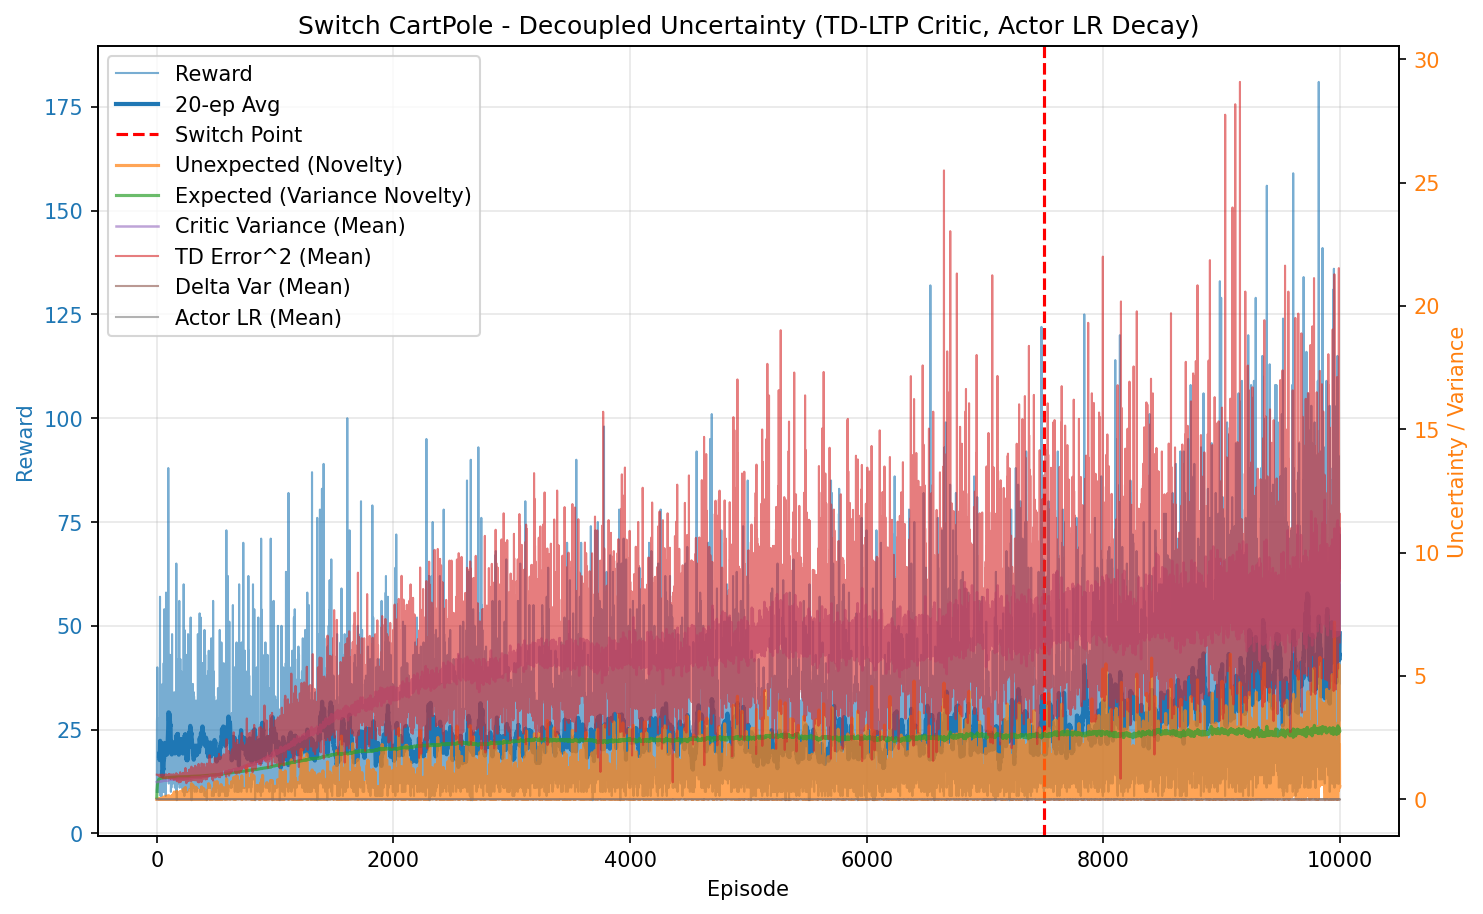

The data file committed next to this chart (first rows):
episode, reward, unexpected_uncertainty, expected_uncertainty, mean_variance, mean_td_error_sq, mean_delta_var, mean_actor_lr, mean_abs_td
0, 10.0, 1.6021719614102046e-05, 0.07963, 0.6936, 0.9982, 2.8000750616924675e-05, 1.0000476378208364e-05, 0.9991
1, 27.0, 0.000102, 0.2588, 0.6945, 0.999, 2.7909775712589357e-05, 1.0001577768931828e-05, 0.9995
2, 28.0, 0.0003685, 0.4, 0.6962, 0.9981, 2.751466342376157e-05, 1.0003274333954972e-05, 0.999
3, 10.0, 3.9570246968522166e-05, 0.4416, 0.6971, 0.9947, 2.7055318129454797e-05, 1.000474592201698e-05, 0.9973
4, 40.0, 0.001518, 0.5722, 0.6991, 0.9962, 2.6840577207837866e-05, 1.0007110286012731e-05, 0.998
5, 12.0, 0.0001043, 0.6022, 0.7003, 0.9853, 2.568275441762555e-05, 1.0009795739378117e-05, 0.9925
6, 17.0, 2.3492335762751025e-06, 0.6392, 0.7016, 0.9885, 2.5718542031841218e-05, 1.001135616904322e-05, 0.9942
7, 11.0, 2.0179762761533388e-07, 0.66, 0.7014, 0.9875, 2.5672165241273343e-05, 1.0012857741057671e-05, 0.9936
8, 13.0, 1.1093941901033547e-08, 0.6818, 0.7027, 0.9823, 2.501556104587131e-05, 1.0014118459966574e-05, 0.991
9, 23.0, 0.0001097, 0.7143, 0.7042, 0.9899, 2.546537480845565e-05, 1.0015935267899132e-05, 0.9947
10, 19.0, 1.5813664546032343e-06, 0.736, 0.7044, 0.9871, 2.515130472090503e-05, 1.0017918352660899e-05, 0.9934
11, 10.0, 1.697979301378091e-07, 0.7459, 0.7057, 0.9813, 2.4471194815287407e-05, 1.0019180522300377e-05, 0.9903
12, 12.0, 1.166842490992613e-08, 0.7567, 0.7067, 0.9739, 2.36551722835844e-05, 1.0020073733543873e-05, 0.9866
13, 14.0, 5.131827546517965e-10, 0.7677, 0.7067, 0.9834, 2.4466010740231928e-05, 1.0021059105867118e-05, 0.9914
14, 15.0, 1.8056012989240606e-11, 0.7781, 0.7085, 0.9793, 2.3836221096359716e-05, 1.0022068366955584e-05, 0.9893
15, 19.0, 0.001245, 0.7891, 0.7087, 0.99, 2.4726297391371698e-05, 1.002313635260305e-05, 0.9947
16, 23.0, 2.074612841492116e-05, 0.8003, 0.7112, 0.975, 2.30803995787197e-05, 1.0024294006601158e-05, 0.987
17, 25.0, 7.83766571807467e-08, 0.81, 0.7122, 0.9722, 2.2666370579183902e-05, 1.0025428376930604e-05, 0.9857
18, 26.0, 0.001365, 0.8181, 0.7142, 0.9865, 2.3592076744095112e-05, 1.0026425924573289e-05, 0.9927
19, 19.0, 1.9673039178999434e-05, 0.8226, 0.7129, 0.969, 2.2292011733801908e-05, 1.0027164679572293e-05, 0.984
20, 25.0, 0.005037, 0.8278, 0.7155, 0.9801, 2.2883394200780912e-05, 1.0027751341038758e-05, 0.9894
21, 16.0, 0.0001418, 0.8304, 0.7155, 0.9698, 2.2186824899425494e-05, 1.002822030338948e-05, 0.9839
22, 20.0, 0.006509, 0.8334, 0.717, 0.9821, 2.2767370330905316e-05, 1.0028567613100024e-05, 0.9904
23, 10.0, 0.0006989, 0.8347, 0.7172, 0.9388, 1.9425606844528253e-05, 1.0028826170912498e-05, 0.968
24, 24.0, 0.01149, 0.8375, 0.7188, 0.9869, 2.2889379350780854e-05, 1.0029089654303389e-05, 0.9928
25, 20.0, 0.03468, 0.8393, 0.7186, 0.9992, 2.402623387889644e-05, 1.0029378657428231e-05, 0.9988
26, 51.0, 0.03038, 0.8428, 0.7194, 0.9954, 2.3505453365322134e-05, 1.0029745772917373e-05, 0.9972
27, 57.0, 0.001333, 0.846, 0.7224, 0.9828, 2.1986408523700385e-05, 1.0030134477312766e-05, 0.9908
28, 18.0, 0.001871, 0.8469, 0.7251, 0.9754, 2.1255974239224727e-05, 1.0030388983164978e-05, 0.9863
29, 10.0, 0.0002009, 0.8475, 0.7282, 0.9289, 1.7769776411979128e-05, 1.0030479935869132e-05, 0.9613
30, 19.0, 2.8951907401829758e-06, 0.8486, 0.7294, 0.9698, 2.018890314455912e-05, 1.0030579719244286e-05, 0.9833
31, 13.0, 1.5916479417302943e-07, 0.8491, 0.7268, 0.948, 1.8888535798843918e-05, 1.0030691420774842e-05, 0.9722
32, 9.0, 2.1362737051491662e-08, 0.8494, 0.7274, 0.9168, 1.6594440519067768e-05, 1.0030750052631733e-05, 0.9558
33, 19.0, 3.0786948679907784e-10, 0.8505, 0.7319, 0.9408, 1.8347831085061727e-05, 1.0030823649497148e-05, 0.9672
34, 13.0, 1.69253040286508e-11, 0.8508, 0.7273, 0.9662, 2.0376169849672307e-05, 1.0030918102033923e-05, 0.9811
35, 18.0, 1.3063684423966563e-05, 0.8514, 0.7304, 0.9689, 2.006072135853068e-05, 1.0030981988912203e-05, 0.9826
36, 11.0, 1.1221619473240203e-06, 0.8517, 0.7304, 0.9469, 1.866107218833212e-05, 1.0031043347324385e-05, 0.9708
37, 14.0, 0.004033, 0.852, 0.73, 0.9678, 2.0280664554210915e-05, 1.0031091612699195e-05, 0.9816
38, 10.0, 0.0004331, 0.8523, 0.7301, 0.9238, 1.694169711516672e-05, 1.0031130673063122e-05, 0.959
39, 9.0, 5.8127699089827464e-05, 0.8524, 0.7299, 0.9526, 1.9434057900022474e-05, 1.0031155753496954e-05, 0.973
40, 13.0, 3.1956040522564878e-06, 0.8527, 0.731, 0.9354, 1.8068674686537386e-05, 1.0031186914293152e-05, 0.9643
41, 10.0, 3.4312537238516745e-07, 0.8531, 0.7331, 0.9331, 1.7345621313287898e-05, 1.00312197192124e-05, 0.9633
42, 16.0, 0.03895, 0.8538, 0.7364, 0.9952, 2.183459107489558e-05, 1.0031273355908843e-05, 0.9945
43, 16.0, 0.001096, 0.8545, 0.7373, 0.9198, 1.6201103376772166e-05, 1.0031357447063364e-05, 0.956
44, 14.0, 4.821978128299716e-05, 0.8547, 0.7334, 0.9554, 1.880846608299304e-05, 1.0031430001524643e-05, 0.9752
45, 15.0, 0.03428, 0.8552, 0.7361, 0.9811, 2.056580579748278e-05, 1.003148056077026e-05, 0.9879
46, 18.0, 0.006209, 0.8558, 0.738, 0.9423, 1.722039795212371e-05, 1.0031544197608703e-05, 0.9686
47, 11.0, 0.0005333, 0.8562, 0.7393, 0.8922, 1.5145015555475729e-05, 1.0031602761158363e-05, 0.9387
48, 36.0, 0.03686, 0.8577, 0.7416, 0.9977, 2.1102563513447567e-05, 1.0031723478378825e-05, 0.9962
49, 14.0, 0.001621, 0.8581, 0.7418, 0.9111, 1.5316671625614167e-05, 1.0031851111401262e-05, 0.9508
50, 14.0, 7.128837106294671e-05, 0.8583, 0.7388, 0.9585, 1.8505445479756636e-05, 1.0031898237153071e-05, 0.9762
51, 22.0, 0.0008921, 0.8591, 0.7439, 0.9545, 1.75532294080642e-05, 1.0031954559944644e-05, 0.9741
52, 11.0, 7.66331315847935e-05, 0.8594, 0.7434, 0.8497, 1.1568817712793685e-05, 1.0032025991675864e-05, 0.9176
53, 21.0, 7.068158829557978e-07, 0.8602, 0.7463, 0.9425, 1.676743706254474e-05, 1.0032095258884251e-05, 0.9673
54, 21.0, 0.0665, 0.8604, 0.7423, 0.9773, 1.9708588169253714e-05, 1.0032182355239751e-05, 0.9852
55, 10.0, 0.02872, 0.8605, 0.7424, 0.9435, 1.8088777772085113e-05, 1.0032206432932924e-05, 0.9654
56, 19.0, 0.00827, 0.8608, 0.7434, 0.9489, 1.799339644777124e-05, 1.0032226466445145e-05, 0.9697
57, 20.0, 0.03963, 0.8613, 0.7459, 0.9695, 1.8762579808083328e-05, 1.0032271914324456e-05, 0.9807
58, 41.0, 0.09098, 0.8614, 0.7427, 0.9927, 2.0286631312593123e-05, 1.003233605494054e-05, 0.9941
59, 16.0, 0.006598, 0.8621, 0.7509, 0.9165, 1.5195976896996052e-05, 1.0032356578299756e-05, 0.9516
... 9,940 more rows
